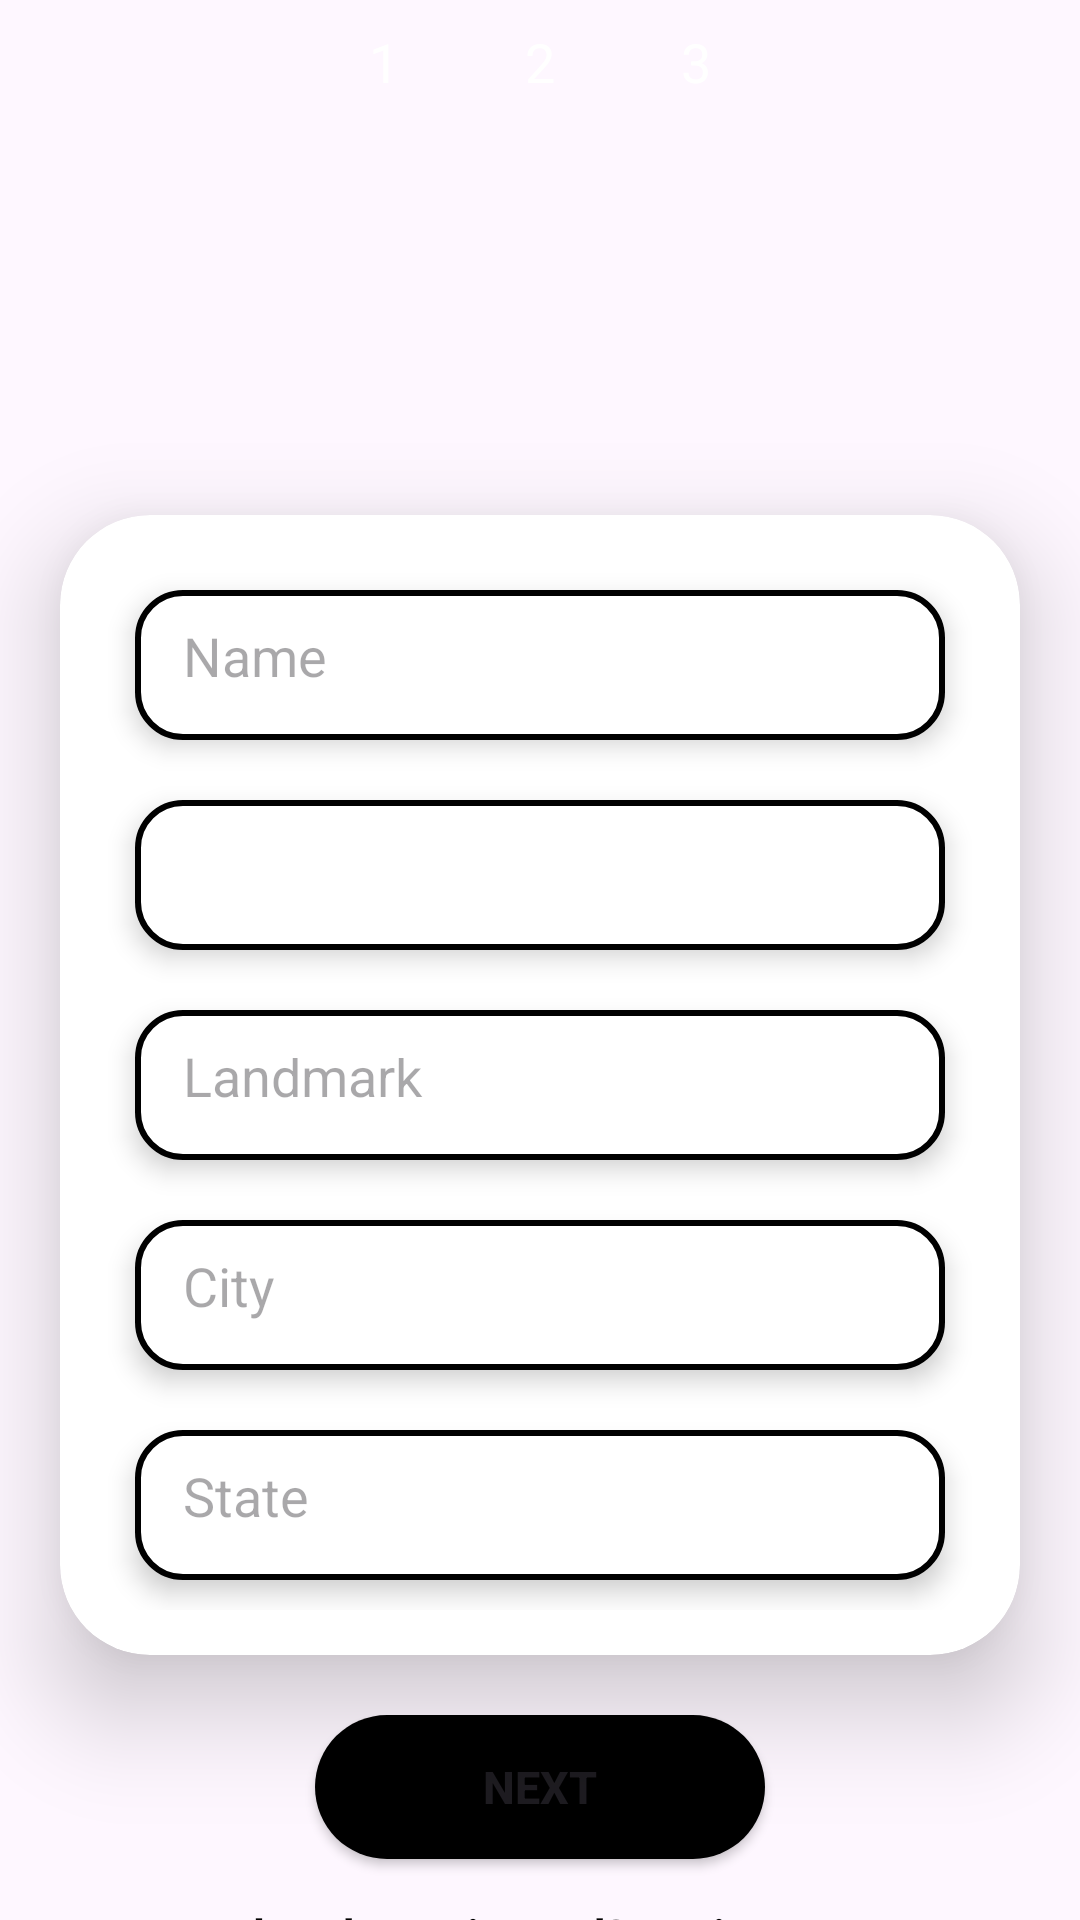

The Android layout XML behind this screen, and the referenced resources:
<!-- AndroidManifest.xml: application theme Theme.PWFind -->
<!-- res/layout/worker_registration_activity1.xml -->
<?xml version="1.0" encoding="utf-8"?>
<LinearLayout xmlns:android="http://schemas.android.com/apk/res/android"
    xmlns:app="http://schemas.android.com/apk/res-auto"
    xmlns:tools="http://schemas.android.com/tools"
    android:id="@+id/worker_register1"
    android:layout_width="match_parent"
    android:layout_height="match_parent"
    android:orientation="vertical"
    android:layout_weight="100"
    tools:context=".WorkerRegistrationActivity1">

    <LinearLayout
        android:layout_width="match_parent"
        android:layout_height="wrap_content"
        android:gravity="center"
        android:layout_weight="20">
        <RelativeLayout
            android:layout_width="32dp"
            android:layout_height="32dp"
            android:layout_margin="10dp"
            android:background="@drawable/circular_bg"
            android:backgroundTint="@color/my_primary">
            <TextView
                android:layout_width="wrap_content"
                android:layout_height="wrap_content"
                android:layout_centerInParent="true"
                android:textColor="@color/white"
                android:textSize="18sp"
                android:text="1"/>
        </RelativeLayout>
        <RelativeLayout
            android:layout_width="32dp"
            android:layout_height="32dp"
            android:layout_margin="10dp"
            android:background="@drawable/circular_bg"
            android:backgroundTint="@color/light_gray">
            <TextView
                android:layout_width="wrap_content"
                android:layout_height="wrap_content"
                android:layout_centerInParent="true"
                android:textColor="@color/white"
                android:textSize="18sp"
                android:text="2"/>
        </RelativeLayout>
        <RelativeLayout
            android:layout_width="32dp"
            android:layout_height="32dp"
            android:layout_margin="10dp"
            android:background="@drawable/circular_bg"
            android:backgroundTint="@color/light_gray">
            <TextView
                android:layout_width="wrap_content"
                android:layout_height="wrap_content"
                android:layout_centerInParent="true"
                android:textColor="@color/white"
                android:textSize="18sp"
                android:text="3"/>
        </RelativeLayout>
    </LinearLayout>

    <ImageView
        android:layout_gravity="center"
        android:layout_width="110dp"
        android:layout_height="110dp"
        android:src="@drawable/person_icon"
        app:tint="@color/my_primary"/>

    <androidx.cardview.widget.CardView

        android:layout_width="match_parent"
        android:layout_height="wrap_content"
        android:layout_margin="20dp"
        app:cardCornerRadius="30dp"
        app:cardElevation="20dp">

        <LinearLayout
            android:layout_width="match_parent"
            android:layout_height="wrap_content"
            android:orientation="vertical"

            android:gravity="center"
            android:padding="15dp">

            <EditText
                android:id="@+id/name_edit_worker"
                android:layout_width="match_parent"
                android:layout_height="50dp"
                android:padding="16dp"
                android:hint="@string/name"
                android:inputType="text"
                android:layout_margin="10dp"
                android:maxLines="1"
                android:background="@drawable/border"
                android:elevation="5dp"/>

            <Spinner
                android:id="@+id/skill_select_worker"
                android:layout_width="match_parent"
                android:layout_height="50dp"
                android:padding="10dp"
                android:layout_margin="10dp"
                android:background="@drawable/border"
                android:elevation="5dp"/>

            <EditText
                android:id="@+id/landmark_edit_worker"
                android:layout_width="match_parent"
                android:layout_height="50dp"
                android:padding="16dp"
                android:hint="@string/landmark"
                android:inputType="text"
                android:layout_margin="10dp"
                android:maxLines="1"
                android:background="@drawable/border"
                android:elevation="5dp"/>

            <EditText
                android:id="@+id/city_edit_worker"
                android:layout_width="match_parent"
                android:layout_height="50dp"
                android:padding="16dp"
                android:hint="@string/city"
                android:inputType="text"
                android:layout_margin="10dp"
                android:maxLines="1"
                android:background="@drawable/border"
                android:elevation="5dp"/>

            <EditText
                android:id="@+id/state_edit_worker"
                android:layout_width="match_parent"
                android:layout_height="50dp"
                android:padding="16dp"
                android:hint="@string/state"
                android:inputType="text"
                android:layout_margin="10dp"
                android:maxLines="1"
                android:background="@drawable/border"
                android:elevation="5dp"/>
        </LinearLayout>

    </androidx.cardview.widget.CardView>

    <LinearLayout
        android:layout_width="match_parent"
        android:layout_height="100dp"
        android:gravity="center_vertical"
        android:layout_weight="60"
        android:orientation="vertical">

        <Button
            android:id="@+id/wNext_btn"
            android:layout_width="150dp"
            android:layout_height="wrap_content"
            android:text="@string/next"
            android:textStyle="bold"
            android:textSize="15sp"
            android:layout_gravity="center"
            android:background="@drawable/btn_design_background"/>
        <TextView
            android:id="@+id/wtxt_backto_loginAcc"
            android:layout_width="wrap_content"
            android:layout_height="wrap_content"
            android:layout_marginTop="15dp"
            android:layout_gravity="center"
            android:textStyle="bold"
            android:text="@string/alreadyRegistered_TV"
            android:textColor="@color/black"
            android:textSize="15sp"/>
    </LinearLayout>


</LinearLayout>
<!-- resources referenced by this layout -->
<resources>
  <color name="black">#FF000000</color>
  <color name="light_gray">#D3d3d3</color>
  <color name="my_primary">#2D9596</color>
  <color name="white">#FFFFFFFF</color>
  <!-- drawable border (drawable) -->
  <?xml version="1.0" encoding="utf-8"?>
  <shape android:shape="rectangle" xmlns:android="http://schemas.android.com/apk/res/android">
  
      <stroke  android:width="2dp"
          android:color="@color/black"/>
      <corners android:radius="15dp"/>
      <solid android:color="@color/white"/>
  </shape>
  <!-- drawable btn_design_background (drawable) -->
  <?xml version="1.0" encoding="utf-8"?>
  <ripple xmlns:android="http://schemas.android.com/apk/res/android"
      android:color="@color/my_primary">
  
      <item>
          <shape android:shape="rectangle">
              <solid android:width="3dp"
                  android:color="@color/black"/>
              <corners android:radius="30dp" />
          </shape>
      </item>
  
  </ripple>
  <string name="alreadyRegistered_TV">Already Registered? Login Here</string>
  <string name="city">City</string>
  <string name="landmark">Landmark</string>
  <string name="name">Name</string>
  <string name="next">Next</string>
  <string name="state">State</string>
  <style name="Theme.PWFind" parent="Base.Theme.PWFind" />
  <style name="Base.Theme.PWFind" parent="Theme.Material3.DayNight.NoActionBar">
          
          
  
          <item name="colorPrimary">@color/my_primary</item>
          <item name="colorPrimaryVariant">@color/my_primary</item>
          <item name="colorOnPrimary">@color/white</item>
          
          <item name="colorSecondary">@color/my_secondary</item>
          <item name="colorSecondaryVariant">@color/my_secondary</item>
          <item name="colorOnSecondary">@color/black</item>
          
          <item name="android:statusBarColor">?attr/colorPrimaryVariant</item>
      </style>
  <color name="my_secondary">#FF000000</color>
</resources>
